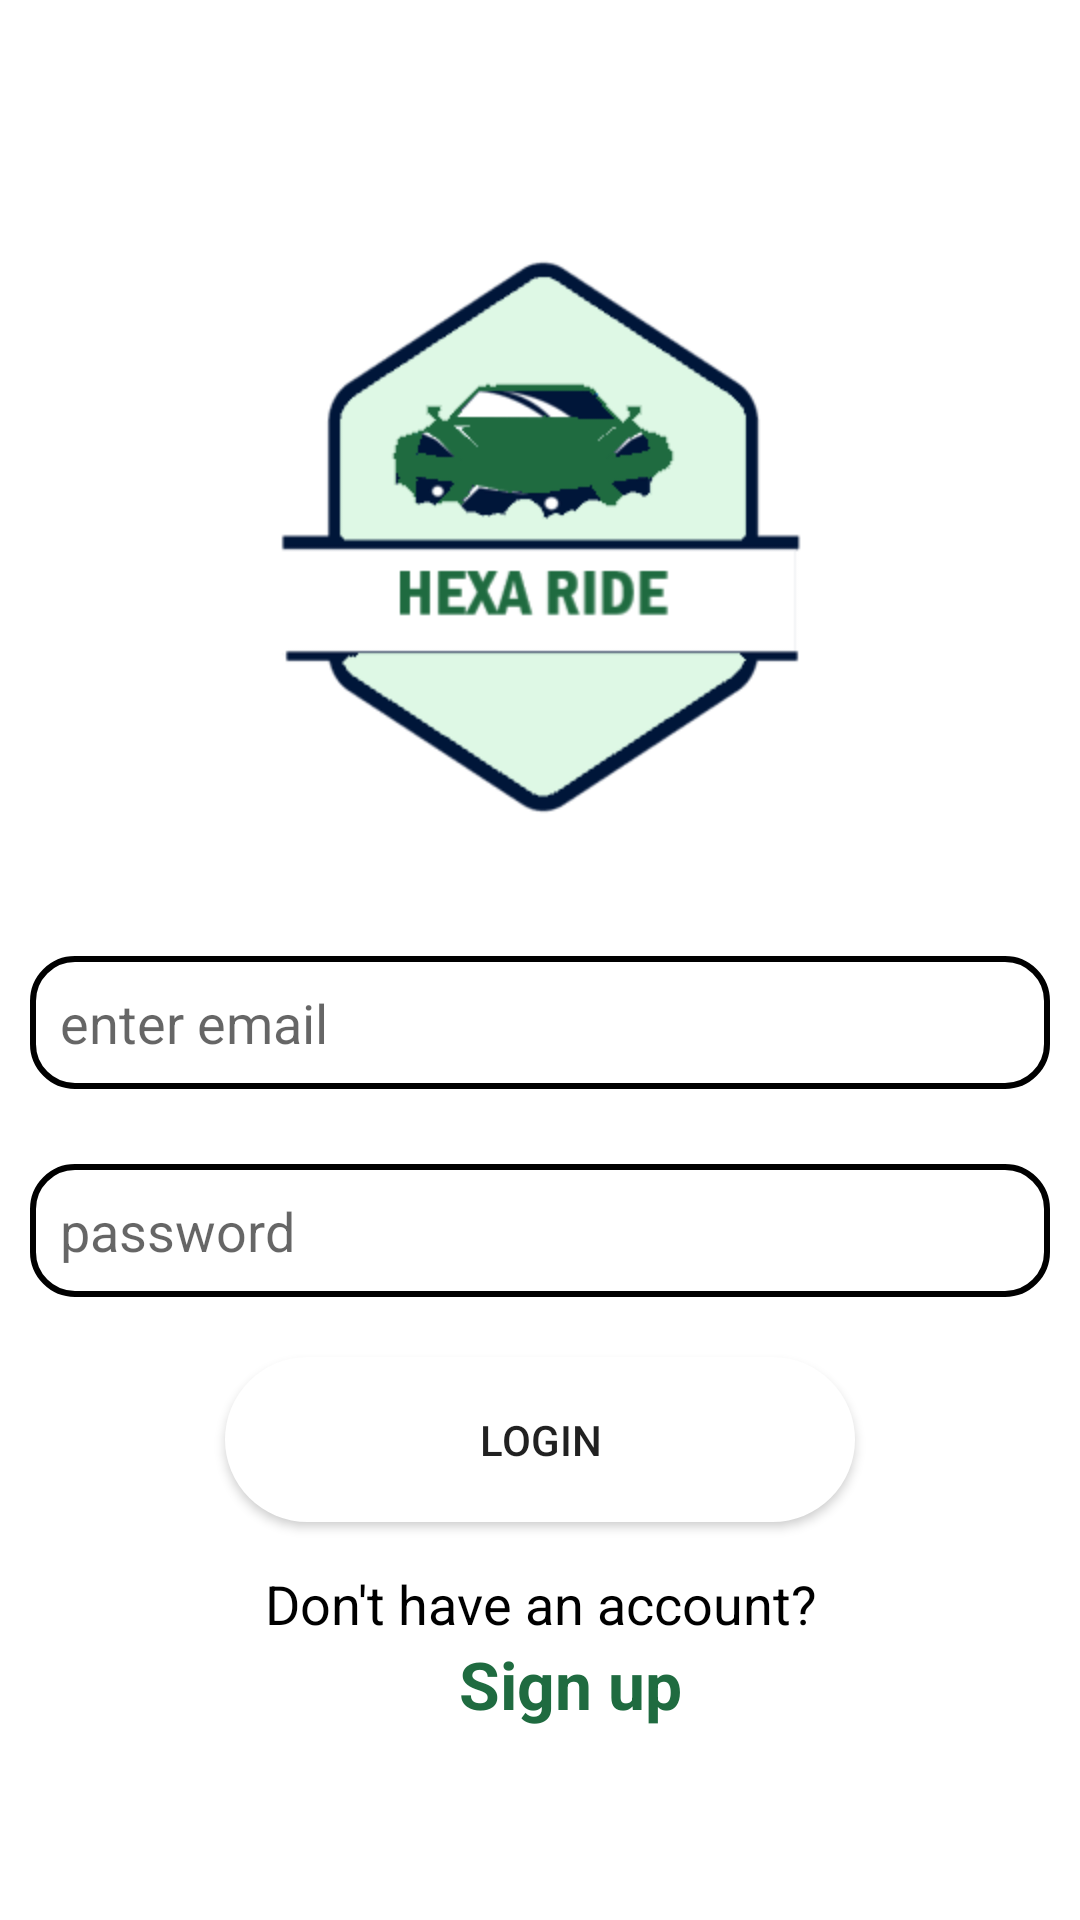

Layout XML and referenced resources for this Android screen:
<!-- AndroidManifest.xml: application theme Theme.CarRent -->
<!-- res/layout/activity_login.xml -->
<?xml version="1.0" encoding="utf-8"?>
<LinearLayout xmlns:android="http://schemas.android.com/apk/res/android"
    xmlns:app="http://schemas.android.com/apk/res-auto"
    xmlns:tools="http://schemas.android.com/tools"
    android:layout_width="match_parent"
    android:layout_height="match_parent"
    android:orientation="vertical"
    android:padding="10dp"
    android:gravity="center"
    android:background="@color/white"
    tools:context=".LoginActivity">




    <ImageView
        android:layout_width="match_parent"
        android:layout_height="240dp"
        android:src="@drawable/zencar"/>





    <EditText
        android:id="@+id/emailEditText"
        android:layout_width="match_parent"
        android:layout_marginTop="15dp"
        android:layout_height="wrap_content"
        android:hint="enter email "
        android:background="@drawable/loginbox"
        android:padding="10dp" />


    <EditText
        android:id="@+id/passwordEditText"
        android:layout_width="match_parent"
        android:layout_height="wrap_content"
        android:layout_marginTop="25dp"
        android:background="@drawable/loginbox"
        android:padding="10dp"
        android:hint="password"
        android:inputType="textPassword"/>

    <Button
        android:id="@+id/loginButton"
        android:layout_width="210dp"
        android:layout_height="55dp"
        android:layout_marginTop="20dp"
        android:text="Login"
        android:layout_gravity="center"
        android:background="@drawable/rent_box"
        android:padding="8dp"/>


    <TextView
        android:layout_width="match_parent"
        android:layout_height="wrap_content"
        android:textSize="18dp"
        android:gravity="center"
        android:layout_marginTop="15dp"
        android:text="Don't have an account?"
        android:textColor="@color/black"/>

    <TextView
        android:id="@+id/signupTextView"
        android:layout_width="match_parent"
        android:layout_height="wrap_content"
        android:layout_marginLeft="10dp"
        android:textSize="22dp"
        android:textStyle="bold"
        android:gravity="center"
        android:textColor="@color/green"
        android:text="Sign up"/>

</LinearLayout>
<!-- resources referenced by this layout -->
<resources>
  <color name="black">#FF000000</color>
  <color name="green">#1f6b40</color>
  <color name="white">#FFFFFFFF</color>
  <!-- drawable loginbox (drawable) -->
  <?xml version="1.0" encoding="utf-8"?>
  <shape android:shape="rectangle" xmlns:android="http://schemas.android.com/apk/res/android">
      <solid android:color="@color/white"/>
      <corners android:radius="14dp"/>
      <stroke android:color="@color/black"
          android:width="2dp"/>
  
  </shape>
  <!-- drawable rent_box (drawable) -->
  <?xml version="1.0" encoding="utf-8"?>
  <shape android:shape="rectangle" xmlns:android="http://schemas.android.com/apk/res/android">
      <solid android:color="@color/white"/>
      <corners android:radius="114dp"/>
  
  
  </shape>
  <!-- drawable zencar: png bitmap (drawable, 12593 bytes) -->
  <style name="Theme.CarRent" parent="Theme.MaterialComponents.Light.NoActionBar">
          
          <item name="colorPrimary">@color/green</item>
          <item name="colorPrimaryVariant">@color/green</item>
          <item name="colorOnPrimary">@color/white</item>
          
          <item name="colorSecondary">@color/teal_200</item>
          <item name="colorSecondaryVariant">@color/teal_700</item>
          <item name="colorOnSecondary">@color/black</item>
          
          <item name="android:statusBarColor">?attr/colorPrimaryVariant</item>
          
      </style>
  <color name="teal_200">#EEEEF1</color>
  <color name="teal_700">#FF018786</color>
</resources>
